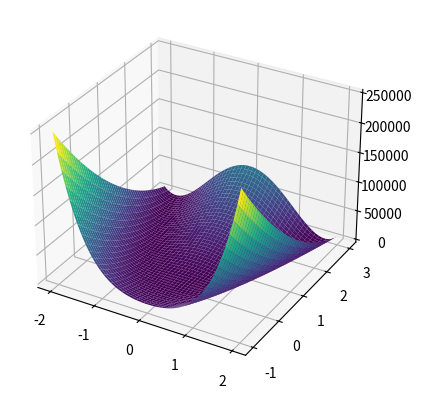
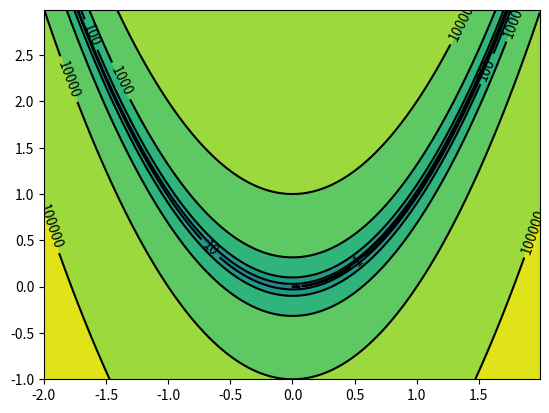

Python code for these plots, in order:

import numpy as np
import matplotlib.pyplot as plt
from matplotlib import cm, ticker

# defaults sensibles para plots
green = cm.viridis


def rosenbrock(X, a=1, b=100):
    """
    Implementación de la función de Rosenbrock con parámetros
    a, b = 1 por default.

    Args:
        x: np array
        y: np array
        a: (opcional) parámetro a de la función Rosenbrock
        b: (opcional) parámetro b de la función Rosenbrock

    Returns: float
    """
    return (a-X[0])**2 + (b * (X[1] - X[0]**2))**2

# Empezando por el extra:

X, Y = np.mgrid[-2:2:0.01, -1:3:0.01]
Z = rosenbrock([X, Y])

fig, ax = plt.subplots(subplot_kw={"projection": "3d"})
ax.plot_surface(X,Y,Z, cmap=green)
plt.show()

# No es obvio porqué no es facil minimiar. Usamos contornos espaciados logarítmicamente

fig, ax = plt.subplots()
cs = ax.contourf(X, Y, Z, locator=ticker.LogLocator(), cm=green)
cs2 = ax.contour(X, Y, Z, locator=ticker.LogLocator(), colors="k")
ax.clabel(cs2)

plt.show()

# ### Usando búsqueda lineal con direción de Newton 

# Código hecho en clase
def Grad(f, x0, h=1e-6, i=-1):
    """
    Función que calcula el Grad de una función en un punto
    """
    n = len(x0)
    if i in range(n):
        z = np.zeros(n)
        z[i] = h/2
        Grad = (f(x0 + z) - f(x0 - z))/h
    else:
        Grad=np.zeros(n)
        for j in range(n):
            z = np.zeros(n)
            z[j] = h/2
            Grad[j]= (f(x0 + z) - f(x0 - z))/h
    return Grad


def Hess(f, x0, h=1e-4, method= "basic"):
    """
    Función que calcula la Hessiana  de una función en un punto. 

    Args:
        f: función sobre la cual queremos calcular la hessiana.
        x0: Punto sobre el cual queremos hacer el cálculo
        h: nivel de precisión para hacer el cálculo
        method: Método por el cual se quiere hacer puede ser: 'basic', 'grad', 'centered', 'gradCentered'
    """
    n = len(x0)
    Hess = np.matrix(np.zeros((n,n)))
    for i in range(n):
        for j in range(n):
            z_i = np.zeros(n)
            z_i[i] = h
            z_j = np.zeros(n)
            z_j[j] = h
            if method == "basic":
                Hess[i,j] = ( f(x0 + z_j +z_i) - f(x0 + z_i ) - f(x0+z_j) +f(x0)) / (h**2)
            elif method == "grad":
                Hess[i,j] = (Grad(f,x0+z_j,h,i) - Grad(f,x0,h,i) +                              Grad(f,x0+z_i,h,j) - Grad(f,x0,h,j))/(2*h)
            elif method == "centered":
                if i==j:
                    Hess[i,j] = (-f(x0+2*z_i) + 16*f(x0+z_i) - 30*f(x0)+                                 16*f(x0-z_i) - f(x0-2*z_i))  / (12*h**2)
                else :
                    Hess[i,j] = (f(x0+z_i+z_j) - f(x0 + z_i - z_j) -                                  f(x0 - z_i + z_j) + f(x0-z_i-z_j))/(4*h**2)
            elif method == "gradCentered":
                    Hess[i,j] = (Grad(f,x0+z_j,h)[i] - Grad(f, x0-z_j,h)[i] +                                  Grad(f,x0+z_i,h)[j] - Grad(f,x0-z_i,h)[j])/(4*h)
    return Hess

def genera_alpha(f, x0, pk, c1=1e-4, tol=1e-5):
    """
    Backtracking LS i.e. Algoritmo que encuentra una alpha que cumpla condiciones de wolfe. 
    """
    alpha, rho, c = 1, 4/5, c1
    while f(x0 + alpha*pk)>f(x0) + c*alpha*np.dot(Grad(f, x0),pk):
        alpha*=rho
    return alpha

def f_o_c(f,x, tol=1e-12):
    """
    Función que calcula las condiciones de primer orden
    """
    grad = np.array(Grad(f,x))
    return np.dot(grad, grad) < tol

def s_o_c(f, x0, tol=1e-15):
    """
    Función que calcula las condiciones de segundo orden
    """
    hess = Hess(f, x0, tol)
    return np.all(np.linalg.eigvals(hess) > tol)
    
def BL(f, x0, method="Busqueda Lineal"): 
    """
    Algoritmo de Newton (sin recorte de alpha)
    """
    # Inicializando el punto
    xk = x0
    # Cuento iteraciones porque el chiste es compararlos
    niters = 0
    # Tambien pongo iters maximos para que se vea que Newton falla
    max_iters = 10000

    while not (f_o_c(f,xk) and s_o_c(f,xk) and niters <= max_iters):

        # Uso la misma función porque casi todo el código es igual salvo generación de alpha
        if method=="Newton":
            # "centro" generación de alpha en algún punto constante para que no cambie.
            # No importa si no es un valor bonito, solo me importa que no cambie
            alpha_centro = x0
            max_iters = 9000
        elif method=="Busqueda Lineal":
            alpha_centro = xk
        else: # Asumo que el default es busqueda lineal
            alpha_centro = xk

        grad = Grad(f,xk)
        hess = Hess(f,xk)
        # En ambos casos usamos p_k^N como dirección de descenso
        pk_N = np.linalg.solve(hess, -grad)
        alpha = genera_alpha(f, alpha_centro, pk_N)
        xk = xk + alpha * pk_N

        niters += 1

    print(f"{niters} iteraciones con metodo {method}")
    return xk


# Punto de inicio para la optimizacion
x0 = [0, 0]


BL_N = lambda f, x0: BL(f, x0, "Newton")
x_star_N = BL_N(rosenbrock, x0)
print(f"Encontrado minimo en {x_star_N} con método de Newton")


BL_gen = lambda f, x0: BL(f, x0, "Busqueda Lineal")
x_star_BL = BL_gen(rosenbrock, x0);
print(f"Encontrado minimo en {x_star_BL} con método Busqueda lineal dirección newton con alpha de Armijo")

# De acuerdo con wikipedia el mínimo es $(a, a^2)$, en este caso $(1, 1)$ por como parametrizamos Rosenbrock con a=1, b=100. Verificamos que $f(x,y) = 0$

print(rosenbrock(x_star_BL))

# Que básicamente es un cero numérico.
print(""" Conclusión: Newton con paso constante converge **mucho** más lento que con alpha determinado por condiciones de Armijo o descenso suficiente. No converge para puntos como [-1, 0] pero eso no lo puedo mostrar por restricciones de tiempo
""")

# Conclusión: Es fácil que el algoritmo se estanque en las regiones con forma de "u" y no siga descendiendo. En la región en la que se enciman los labels está el mínimo local. Pero empezando digamos en (0,0) dado que estaría un área donde no hay "dirección obvia" de descenso, es fácil que el algorimo concluya que es el mínimo en vez de explorar "más hacia en diagonal ascendente a la derecha"



